Run: headless pygame with SDL's dummy video driver; simulated clock (each Clock.tick advances the game by its frame time, no real sleeping); random seed 0; keys injected as events and as key.get_pressed() state; no mouse input.
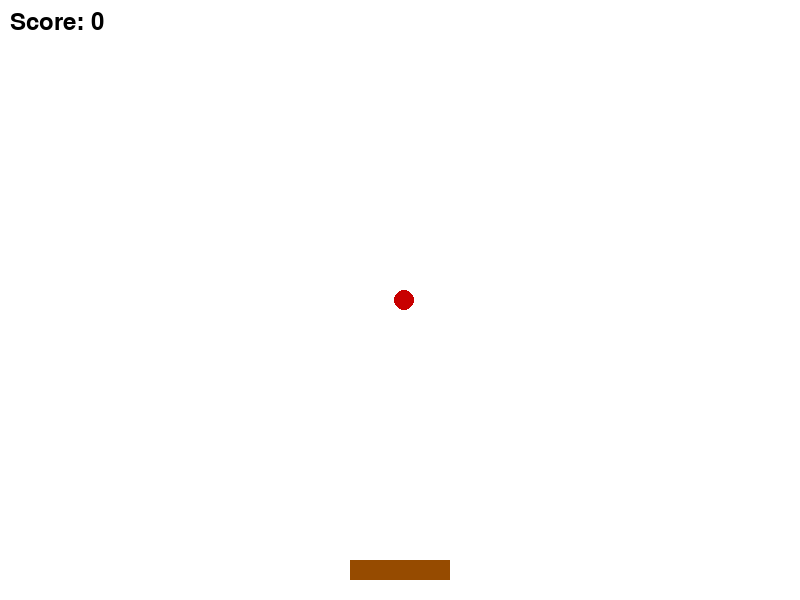
Frame 1 of 4 · flips 1–60 · no input
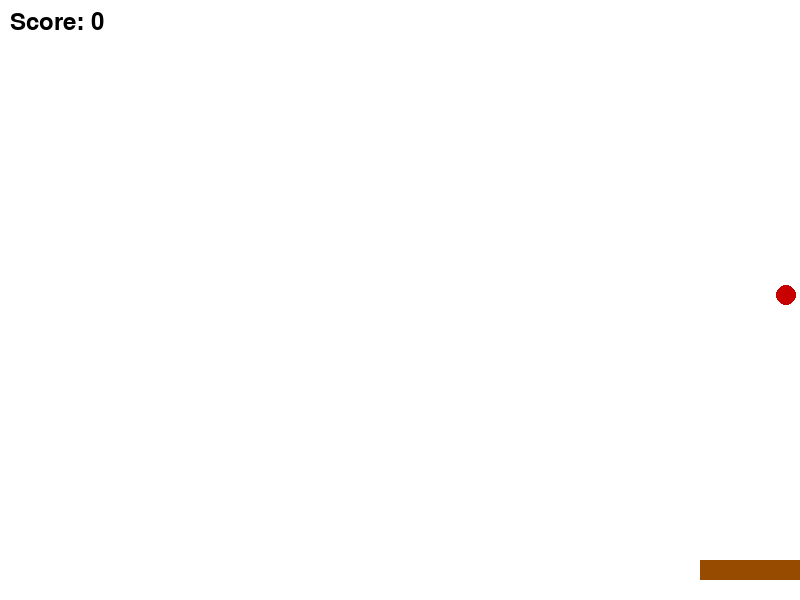
Frame 2 of 4 · flips 61–180 · tapped SPACE, RETURN · held RIGHT (→), D
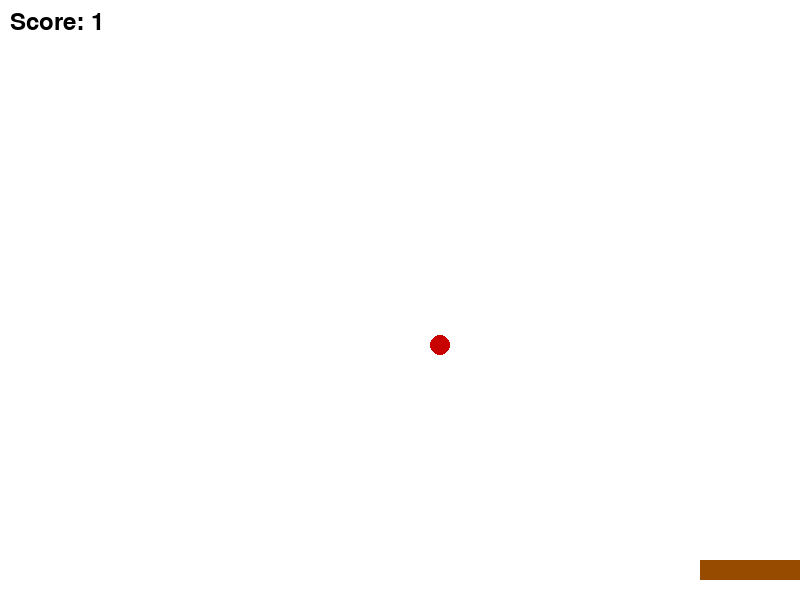
Frame 3 of 4 · flips 181–300 · held DOWN (↓), S
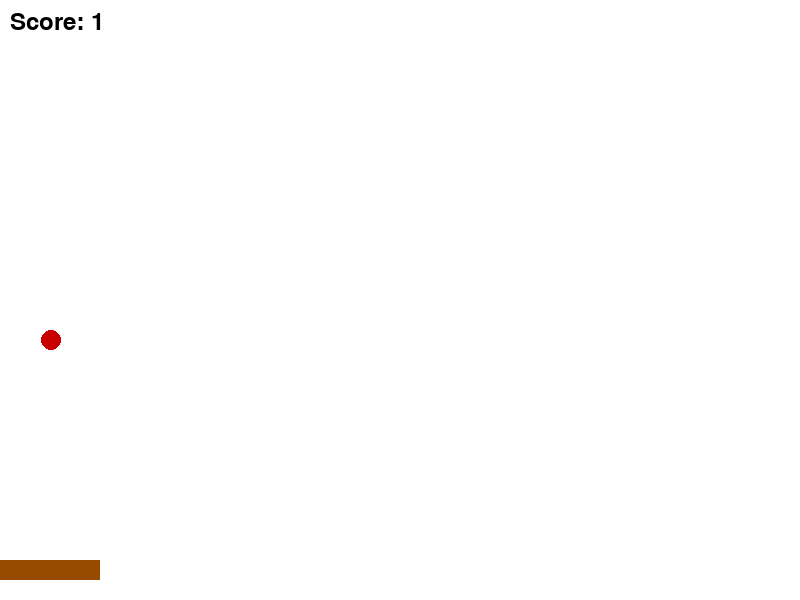
Frame 4 of 4 · flips 301–420 · held LEFT (←), A, UP (↑), W

The pygame program that drew these frames:

import pygame
import random

# Initialize pygame
pygame.init()

# Set up display
WIDTH, HEIGHT = 800, 600
screen = pygame.display.set_mode((WIDTH, HEIGHT))
pygame.display.set_caption("Catch the Apples")

# Colors
WHITE = (255, 255, 255)
RED = (200, 0, 0)
BROWN = (150, 75, 0)

# Basket properties
basket_width, basket_height = 100, 20
basket_x = WIDTH // 2 - basket_width // 2
basket_y = HEIGHT - 40
basket_speed = 10

# Apple properties
apple_radius = 10
apple_x = random.randint(apple_radius, WIDTH - apple_radius)
apple_y = 0
apple_speed = 5

# Game loop variables
running = True
score = 0
font = pygame.font.Font(None, 36)

while running:
    screen.fill(WHITE)

    # Handle events
    for event in pygame.event.get():
        if event.type == pygame.QUIT:
            running = False

    # Get key state
    keys = pygame.key.get_pressed()
    if keys[pygame.K_LEFT] and basket_x > 0:
        basket_x -= basket_speed
    if keys[pygame.K_RIGHT] and basket_x < WIDTH - basket_width:
        basket_x += basket_speed

    # Move apple
    apple_y += apple_speed

    # Check for collision
    if apple_y + apple_radius >= basket_y and basket_x < apple_x < basket_x + basket_width:
        score += 1
        apple_x = random.randint(apple_radius, WIDTH - apple_radius)
        apple_y = 0

    # Reset apple if it falls off
    if apple_y > HEIGHT:
        apple_x = random.randint(apple_radius, WIDTH - apple_radius)
        apple_y = 0

    # Draw basket
    pygame.draw.rect(screen, BROWN, (basket_x, basket_y, basket_width, basket_height))

    # Draw apple
    pygame.draw.circle(screen, RED, (apple_x, apple_y), apple_radius)

    # Draw score
    score_text = font.render(f"Score: {score}", True, (0, 0, 0))
    screen.blit(score_text, (10, 10))

    pygame.display.flip()
    pygame.time.delay(30)

pygame.quit()
